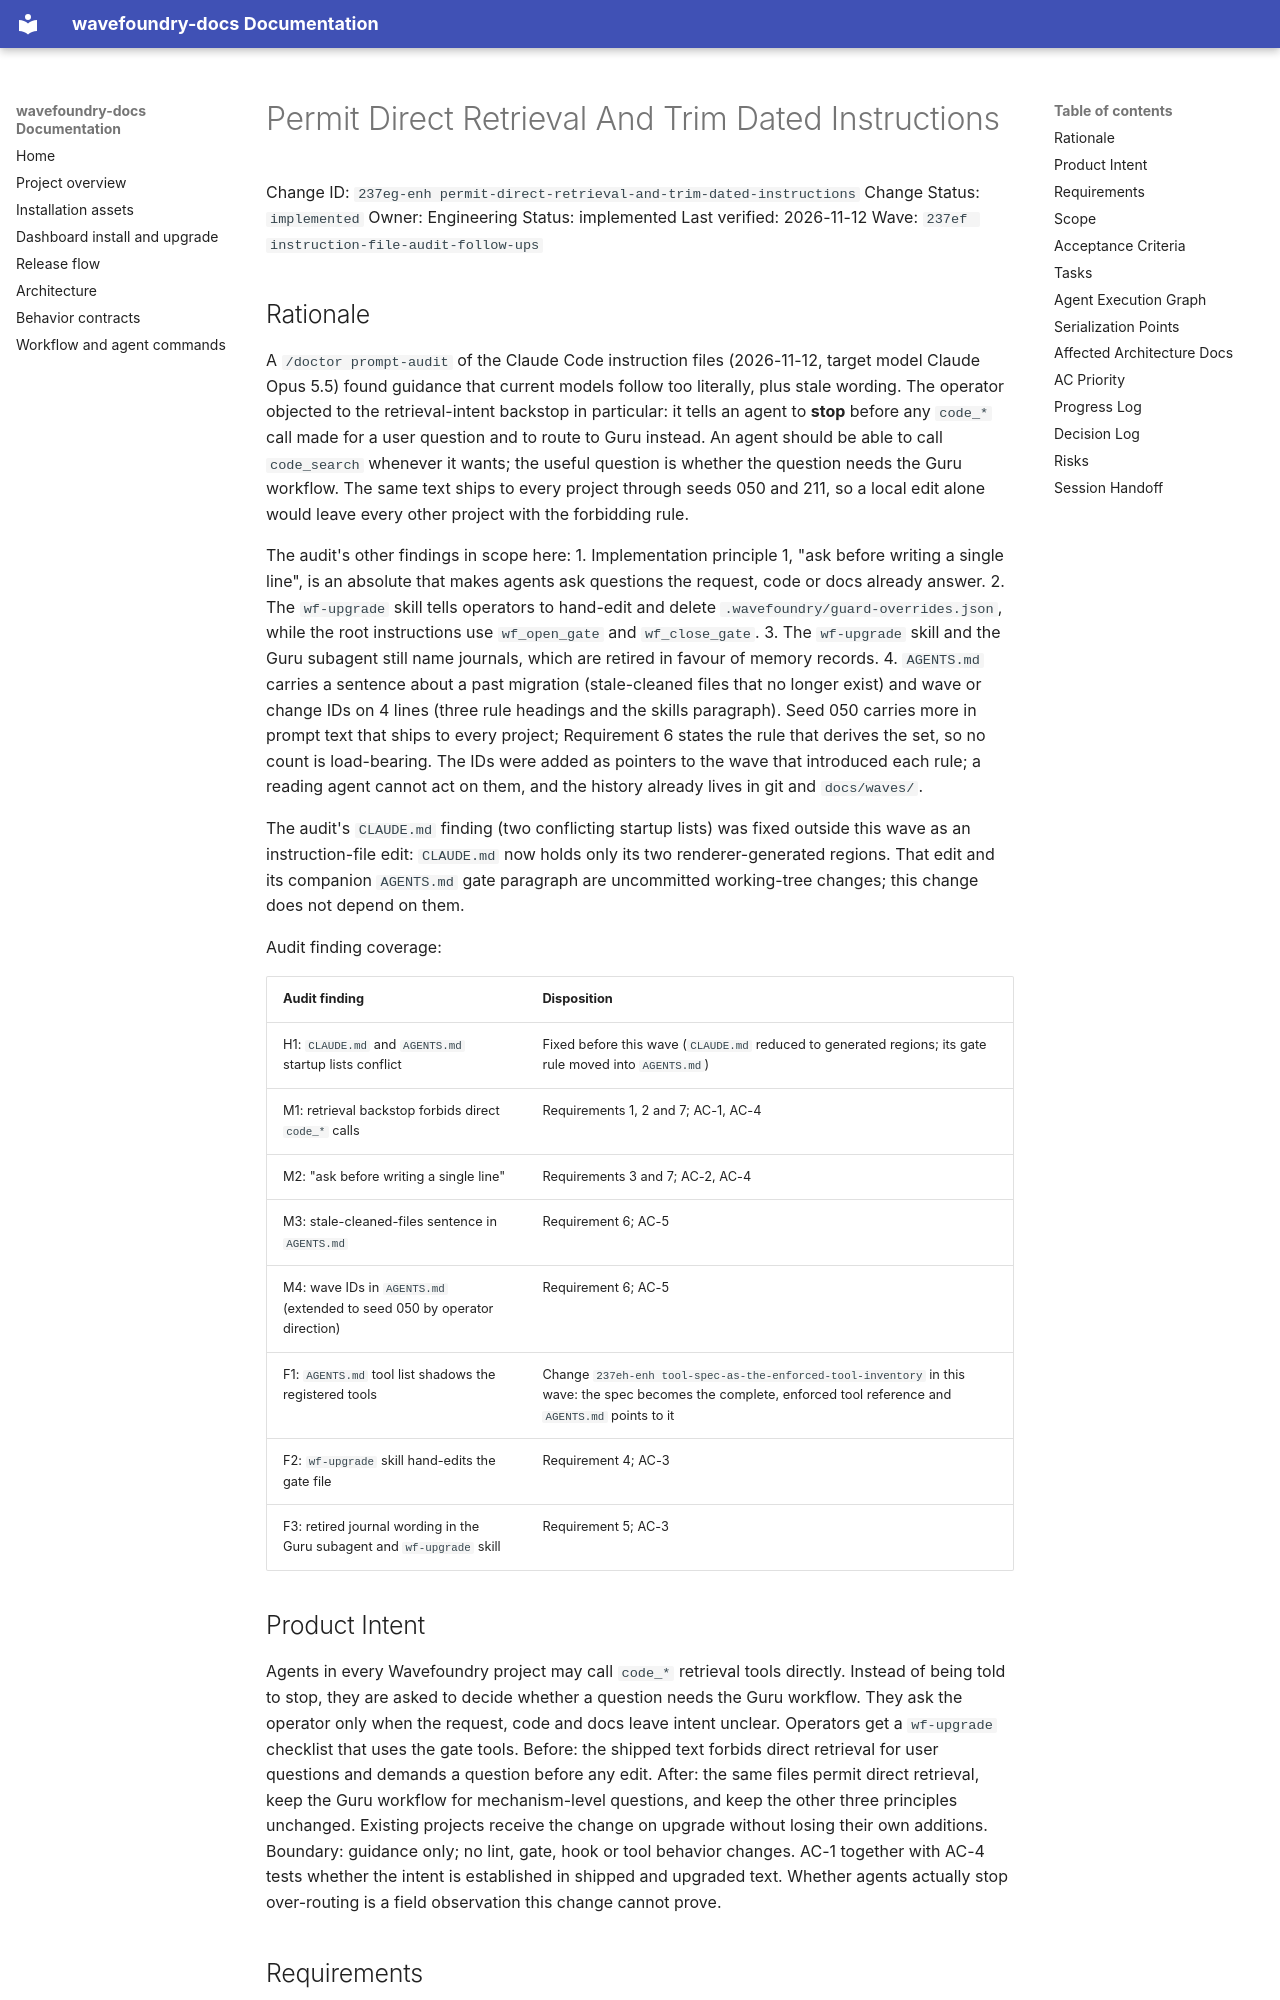

repository: coryhacking/wavefoundry · page: waves/237ef instruction-file-audit-follow-ups/237eg-enh permit-direct-retrieval-and-trim-dated-instructions/index.html · generator: mkdocs

# Permit Direct Retrieval And Trim Dated Instructions

Change ID: `237eg-enh permit-direct-retrieval-and-trim-dated-instructions`
Change Status: `implemented`
Owner: Engineering
Status: implemented
Last verified: 2026-11-12
Wave: `237ef instruction-file-audit-follow-ups`

## Rationale

A `/doctor prompt-audit` of the Claude Code instruction files (2026-11-12, target model Claude Opus 5.5) found guidance that current models follow too literally, plus stale wording. The operator objected to the retrieval-intent backstop in particular: it tells an agent to **stop** before any `code_*` call made for a user question and to route to Guru instead. An agent should be able to call `code_search` whenever it wants; the useful question is whether the question needs the Guru workflow. The same text ships to every project through seeds 050 and 211, so a local edit alone would leave every other project with the forbidding rule.

The audit's other findings in scope here:
1. Implementation principle 1, "ask before writing a single line", is an absolute that makes agents ask questions the request, code or docs already answer.
2. The `wf-upgrade` skill tells operators to hand-edit and delete `.wavefoundry/guard-overrides.json`, while the root instructions use `wf_open_gate` and `wf_close_gate`.
3. The `wf-upgrade` skill and the Guru subagent still name journals, which are retired in favour of memory records.
4. `AGENTS.md` carries a sentence about a past migration (stale-cleaned files that no longer exist) and wave or change IDs on 4 lines (three rule headings and the skills paragraph). Seed 050 carries more in prompt text that ships to every project; Requirement 6 states the rule that derives the set, so no count is load-bearing. The IDs were added as pointers to the wave that introduced each rule; a reading agent cannot act on them, and the history already lives in git and `docs/waves/`.

The audit's `CLAUDE.md` finding (two conflicting startup lists) was fixed outside this wave as an instruction-file edit: `CLAUDE.md` now holds only its two renderer-generated regions. That edit and its companion `AGENTS.md` gate paragraph are uncommitted working-tree changes; this change does not depend on them.

Audit finding coverage:

| Audit finding | Disposition |
| --- | --- |
| H1: `CLAUDE.md` and `AGENTS.md` startup lists conflict | Fixed before this wave (`CLAUDE.md` reduced to generated regions; its gate rule moved into `AGENTS.md`) |
| M1: retrieval backstop forbids direct `code_*` calls | Requirements 1, 2 and 7; AC-1, AC-4 |
| M2: "ask before writing a single line" | Requirements 3 and 7; AC-2, AC-4 |
| M3: stale-cleaned-files sentence in `AGENTS.md` | Requirement 6; AC-5 |
| M4: wave IDs in `AGENTS.md` (extended to seed 050 by operator direction) | Requirement 6; AC-5 |
| F1: `AGENTS.md` tool list shadows the registered tools | Change `237eh-enh tool-spec-as-the-enforced-tool-inventory` in this wave: the spec becomes the complete, enforced tool reference and `AGENTS.md` points to it |
| F2: `wf-upgrade` skill hand-edits the gate file | Requirement 4; AC-3 |
| F3: retired journal wording in the Guru subagent and `wf-upgrade` skill | Requirement 5; AC-3 |

## Product Intent

Agents in every Wavefoundry project may call `code_*` retrieval tools directly. Instead of being told to stop, they are asked to decide whether a question needs the Guru workflow. They ask the operator only when the request, code and docs leave intent unclear. Operators get a `wf-upgrade` checklist that uses the gate tools. Before: the shipped text forbids direct retrieval for user questions and demands a question before any edit. After: the same files permit direct retrieval, keep the Guru workflow for mechanism-level questions, and keep the other three principles unchanged. Existing projects receive the change on upgrade without losing their own additions. Boundary: guidance only; no lint, gate, hook or tool behavior changes. AC-1 together with AC-4 tests whether the intent is established in shipped and upgraded text. Whether agents actually stop over-routing is a field observation this change cannot prove.
